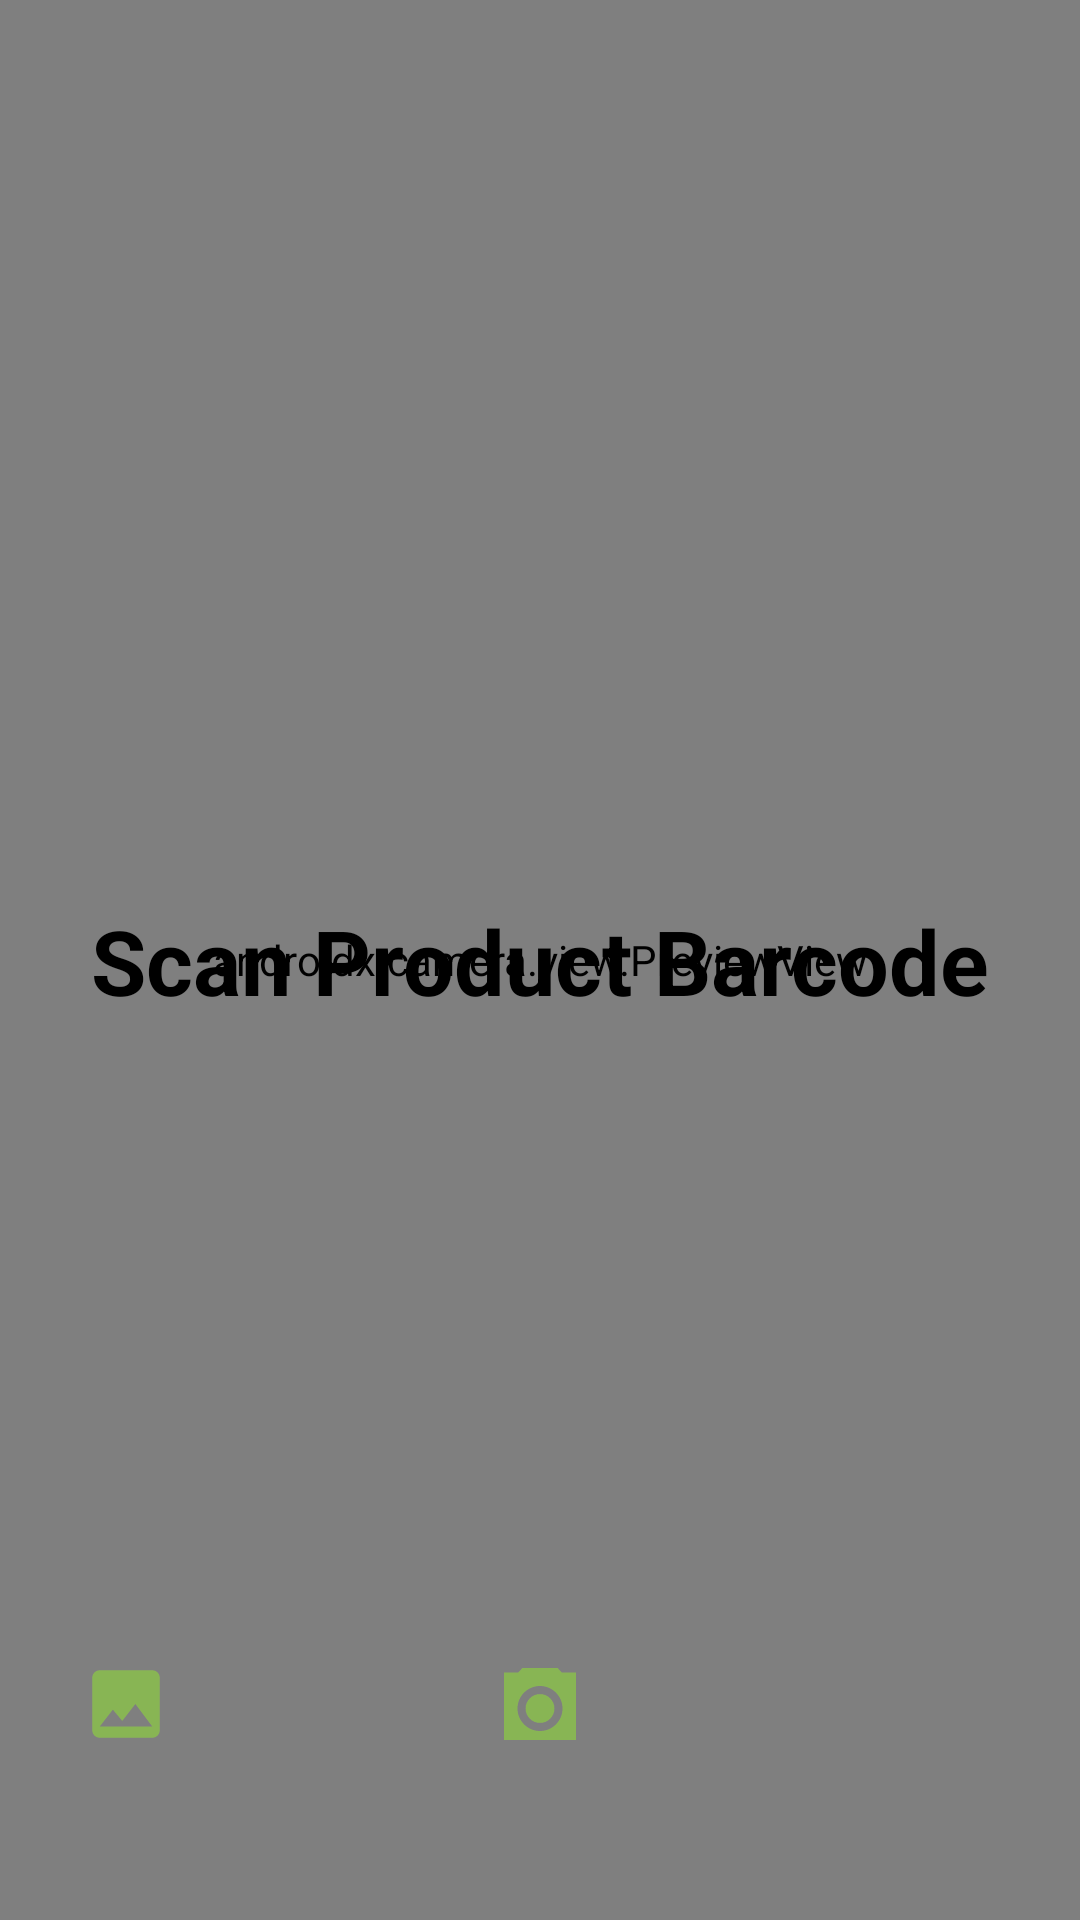

Here is an Android app screen rendered from its layout file. Give the layout XML and the strings, colors and styles it references.
<!-- AndroidManifest.xml: application theme Theme.Vegit_Capstone -->
<!-- res/layout/fragment_barcode_scanner.xml -->
<?xml version="1.0" encoding="utf-8"?>
<androidx.constraintlayout.widget.ConstraintLayout xmlns:android="http://schemas.android.com/apk/res/android"
    xmlns:tools="http://schemas.android.com/tools"
    android:layout_width="match_parent"
    android:layout_height="match_parent"
    xmlns:app="http://schemas.android.com/apk/res-auto"
    tools:context=".ui.dashboard.BarcodeScannerFragment">

    











    <androidx.camera.view.PreviewView
        android:layout_width="match_parent"
        android:layout_height="match_parent"
        android:id="@+id/viewFinder"
        app:layout_constraintStart_toStartOf="parent"
        app:layout_constraintEnd_toEndOf="parent"
        app:layout_constraintBottom_toBottomOf="parent"
        app:layout_constraintTop_toTopOf="parent">
    </androidx.camera.view.PreviewView>





    <TextView
        android:layout_width="wrap_content"
        android:layout_height="wrap_content"
        android:text="Scan Product Barcode"
        android:textColor="@color/black"
        android:textSize="30sp"
        android:textStyle="bold"
        app:layout_constraintEnd_toEndOf="parent"
        app:layout_constraintStart_toStartOf="parent"
        app:layout_constraintTop_toTopOf="parent"
        app:layout_constraintBottom_toBottomOf="parent"/>

    <ImageButton
        android:id="@+id/gallery_btn"
        android:background="@drawable/ic_gallerybtn"
        app:layout_constraintBottom_toBottomOf="parent"
        app:layout_constraintLeft_toLeftOf="parent"
        android:layout_marginBottom="60dp"
        android:layout_marginLeft="30dp"
        android:layout_width="wrap_content"
        android:layout_height="wrap_content"/>

    <ImageButton
        android:id="@+id/btnTakePhoto"
        android:layout_width="wrap_content"
        android:layout_height="wrap_content"
        android:layout_centerInParent="true"
        android:layout_marginBottom="60dp"
        app:layout_constraintBottom_toBottomOf="parent"
        app:layout_constraintLeft_toLeftOf="parent"
        app:layout_constraintRight_toRightOf="parent"
        android:background="@drawable/ic_camerabtn" />

</androidx.constraintlayout.widget.ConstraintLayout>
<!-- resources referenced by this layout -->
<resources>
  <color name="black">#FF000000</color>
  <!-- drawable ic_camerabtn: png bitmap (drawable-hdpi, 472 bytes) -->
  <!-- drawable ic_gallerybtn: png bitmap (drawable-hdpi, 354 bytes) -->
  <style name="Theme.Vegit_Capstone" parent="Theme.MaterialComponents.DayNight.DarkActionBar">
          
          <item name="colorPrimary">@color/purple_500</item>
          <item name="colorPrimaryVariant">@color/purple_700</item>
          <item name="colorOnPrimary">@color/white</item>
          
          <item name="colorSecondary">@color/teal_200</item>
          <item name="colorSecondaryVariant">@color/teal_700</item>
          <item name="colorOnSecondary">@color/black</item>
          
          <item name="android:statusBarColor" tools:targetApi="l">?attr/colorPrimaryVariant</item>
          
      </style>
  <color name="purple_500">#6FC000</color>
  <color name="purple_700">#FF3700B3</color>
  <color name="white">#FFFFFFFF</color>
  <color name="teal_200">#FF03DAC5</color>
  <color name="teal_700">#FF018786</color>
</resources>
